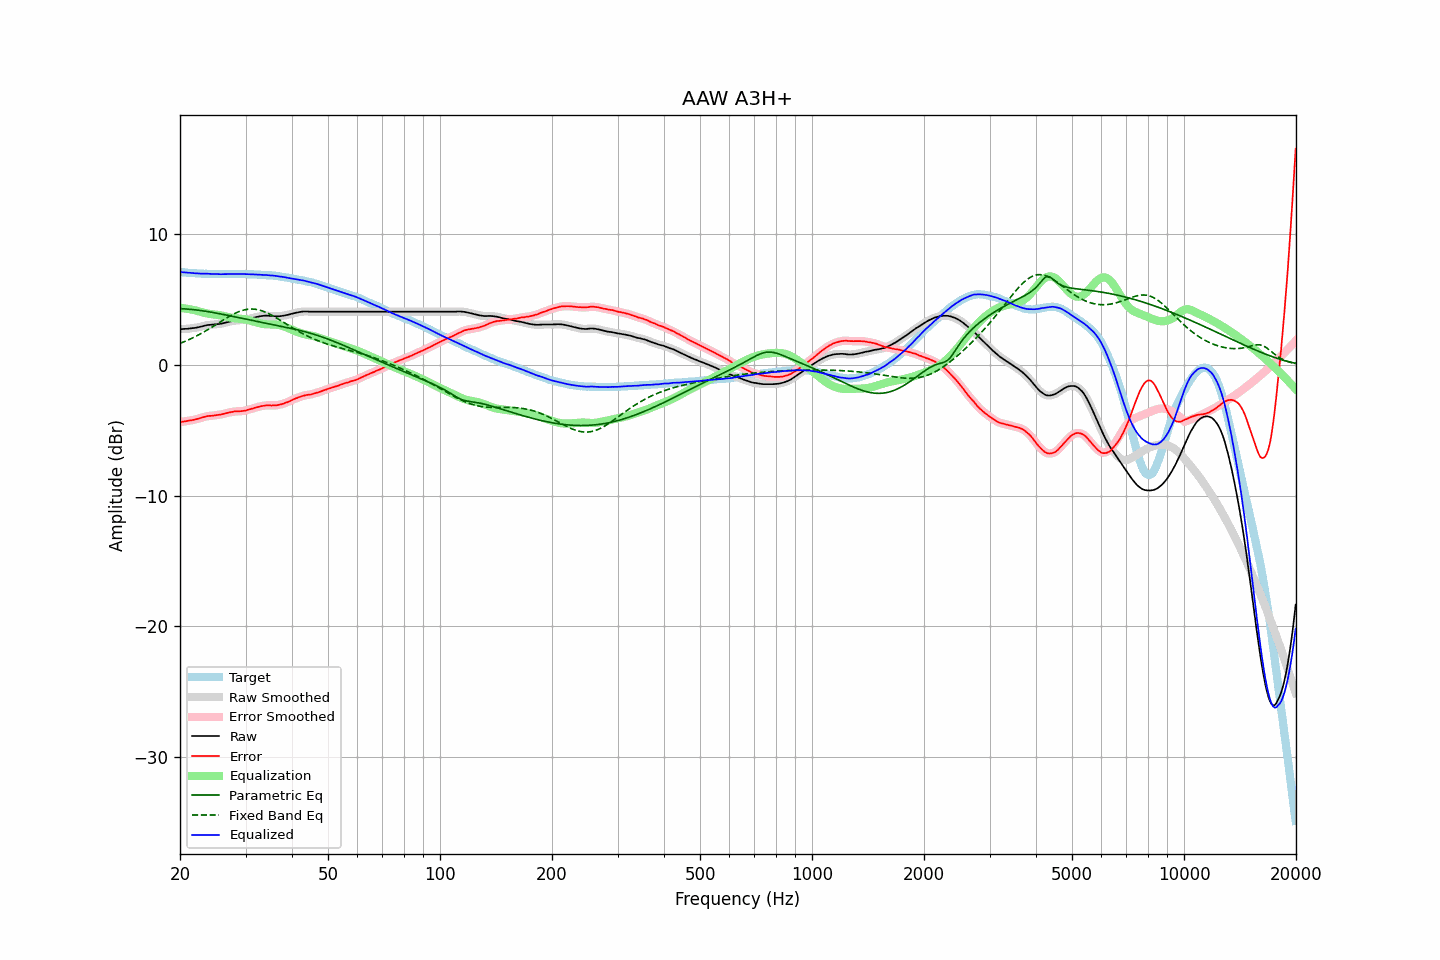

The table this chart was drawn from, first rows:
frequency, raw, error, smoothed, error_smoothed, equalization, parametric_eq, fixed_band_eq, equalized_raw, equalized_smoothed, target
20.00, 2.74, -4.37, 2.74, -4.37, 4.37, 4.30, 1.65, 7.10, 7.10, 7.11
20.20, 2.74, -4.36, 2.74, -4.36, 4.35, 4.30, 1.69, 7.09, 7.09, 7.10
20.40, 2.75, -4.34, 2.75, -4.34, 4.34, 4.29, 1.74, 7.09, 7.08, 7.09
20.61, 2.76, -4.32, 2.75, -4.32, 4.32, 4.28, 1.80, 7.08, 7.07, 7.08
20.81, 2.76, -4.30, 2.76, -4.30, 4.30, 4.28, 1.85, 7.06, 7.06, 7.06
21.02, 2.77, -4.28, 2.77, -4.28, 4.28, 4.27, 1.90, 7.05, 7.05, 7.05
21.23, 2.79, -4.25, 2.78, -4.26, 4.26, 4.26, 1.96, 7.05, 7.05, 7.04
21.44, 2.80, -4.25, 2.80, -4.24, 4.24, 4.24, 2.01, 7.04, 7.04, 7.05
21.66, 2.82, -4.21, 2.81, -4.22, 4.21, 4.23, 2.07, 7.03, 7.03, 7.03
21.87, 2.83, -4.20, 2.83, -4.19, 4.19, 4.22, 2.13, 7.01, 7.01, 7.03
22.09, 2.85, -4.16, 2.85, -4.16, 4.16, 4.20, 2.20, 7.00, 7.00, 7.01
22.31, 2.87, -4.13, 2.87, -4.13, 4.12, 4.19, 2.26, 6.99, 6.99, 7.00
22.54, 2.90, -4.09, 2.90, -4.09, 4.09, 4.17, 2.32, 6.99, 6.99, 6.99
22.76, 2.93, -4.06, 2.93, -4.05, 4.05, 4.16, 2.39, 6.98, 6.98, 6.99
22.99, 2.96, -4.02, 2.96, -4.02, 4.02, 4.14, 2.46, 6.98, 6.98, 6.98
23.22, 2.99, -3.98, 2.99, -3.98, 3.99, 4.12, 2.53, 6.98, 6.98, 6.97
23.45, 3.02, -3.96, 3.02, -3.95, 3.96, 4.10, 2.60, 6.98, 6.98, 6.98
23.69, 3.05, -3.92, 3.04, -3.92, 3.93, 4.08, 2.67, 6.98, 6.98, 6.97
23.92, 3.06, -3.90, 3.06, -3.91, 3.91, 4.06, 2.75, 6.97, 6.97, 6.96
24.16, 3.07, -3.90, 3.07, -3.89, 3.89, 4.04, 2.82, 6.96, 6.96, 6.97
24.40, 3.08, -3.89, 3.08, -3.88, 3.88, 4.02, 2.90, 6.96, 6.96, 6.97
24.65, 3.09, -3.87, 3.09, -3.87, 3.86, 4.00, 2.97, 6.95, 6.95, 6.96
24.89, 3.11, -3.85, 3.10, -3.85, 3.85, 3.98, 3.05, 6.96, 6.95, 6.96
25.14, 3.12, -3.83, 3.12, -3.83, 3.84, 3.95, 3.13, 6.95, 6.95, 6.95
25.39, 3.13, -3.82, 3.13, -3.82, 3.82, 3.93, 3.21, 6.95, 6.95, 6.95
25.65, 3.14, -3.81, 3.14, -3.80, 3.80, 3.91, 3.28, 6.93, 6.94, 6.95
25.91, 3.17, -3.78, 3.17, -3.78, 3.77, 3.88, 3.36, 6.94, 6.94, 6.95
26.16, 3.20, -3.76, 3.20, -3.75, 3.75, 3.86, 3.44, 6.94, 6.94, 6.96
26.43, 3.23, -3.72, 3.23, -3.72, 3.72, 3.83, 3.52, 6.95, 6.95, 6.95
26.69, 3.26, -3.69, 3.26, -3.69, 3.69, 3.81, 3.59, 6.95, 6.95, 6.95
26.96, 3.29, -3.66, 3.29, -3.66, 3.66, 3.78, 3.66, 6.95, 6.95, 6.95
27.23, 3.32, -3.63, 3.32, -3.63, 3.63, 3.76, 3.73, 6.95, 6.95, 6.95
27.50, 3.35, -3.60, 3.35, -3.60, 3.61, 3.73, 3.80, 6.96, 6.95, 6.95
27.77, 3.37, -3.59, 3.37, -3.58, 3.59, 3.71, 3.87, 6.96, 6.96, 6.96
28.05, 3.39, -3.56, 3.39, -3.57, 3.57, 3.68, 3.93, 6.96, 6.96, 6.95
28.33, 3.40, -3.56, 3.40, -3.56, 3.56, 3.66, 3.99, 6.96, 6.96, 6.96
28.62, 3.41, -3.55, 3.41, -3.55, 3.55, 3.63, 4.04, 6.96, 6.96, 6.96
28.90, 3.42, -3.55, 3.42, -3.55, 3.54, 3.60, 4.09, 6.96, 6.96, 6.97
29.19, 3.43, -3.54, 3.43, -3.54, 3.53, 3.58, 4.14, 6.96, 6.96, 6.97
29.48, 3.44, -3.52, 3.44, -3.53, 3.52, 3.55, 4.18, 6.95, 6.95, 6.96
29.78, 3.45, -3.51, 3.45, -3.51, 3.50, 3.53, 4.21, 6.94, 6.95, 6.96
30.08, 3.47, -3.49, 3.47, -3.48, 3.47, 3.50, 4.24, 6.94, 6.94, 6.96
30.38, 3.50, -3.44, 3.50, -3.45, 3.45, 3.48, 4.26, 6.94, 6.94, 6.94
30.68, 3.53, -3.41, 3.53, -3.41, 3.41, 3.45, 4.27, 6.94, 6.94, 6.94
30.99, 3.56, -3.38, 3.56, -3.38, 3.38, 3.42, 4.28, 6.94, 6.94, 6.94
31.30, 3.59, -3.35, 3.59, -3.34, 3.34, 3.40, 4.28, 6.93, 6.93, 6.94
31.61, 3.62, -3.31, 3.62, -3.31, 3.31, 3.37, 4.27, 6.92, 6.92, 6.93
31.93, 3.65, -3.26, 3.65, -3.27, 3.27, 3.35, 4.25, 6.92, 6.92, 6.91
32.24, 3.68, -3.24, 3.68, -3.23, 3.23, 3.32, 4.23, 6.91, 6.91, 6.92
32.57, 3.70, -3.20, 3.70, -3.20, 3.20, 3.30, 4.21, 6.90, 6.90, 6.90
32.89, 3.73, -3.17, 3.72, -3.17, 3.17, 3.27, 4.17, 6.90, 6.90, 6.90
33.22, 3.74, -3.15, 3.74, -3.15, 3.15, 3.25, 4.14, 6.89, 6.89, 6.89
33.55, 3.76, -3.13, 3.76, -3.12, 3.13, 3.22, 4.09, 6.89, 6.89, 6.89
33.89, 3.77, -3.11, 3.76, -3.11, 3.12, 3.20, 4.04, 6.88, 6.88, 6.88
34.23, 3.77, -3.09, 3.77, -3.09, 3.11, 3.18, 3.99, 6.87, 6.87, 6.86
34.57, 3.76, -3.10, 3.76, -3.10, 3.10, 3.15, 3.93, 6.86, 6.86, 6.86
34.92, 3.75, -3.09, 3.75, -3.10, 3.10, 3.13, 3.87, 6.85, 6.85, 6.84
35.27, 3.74, -3.12, 3.74, -3.10, 3.10, 3.10, 3.80, 6.84, 6.84, 6.86
35.62, 3.74, -3.09, 3.73, -3.10, 3.10, 3.08, 3.73, 6.83, 6.83, 6.83
35.97, 3.73, -3.10, 3.73, -3.10, 3.09, 3.05, 3.66, 6.82, 6.81, 6.83
... 635 more rows
